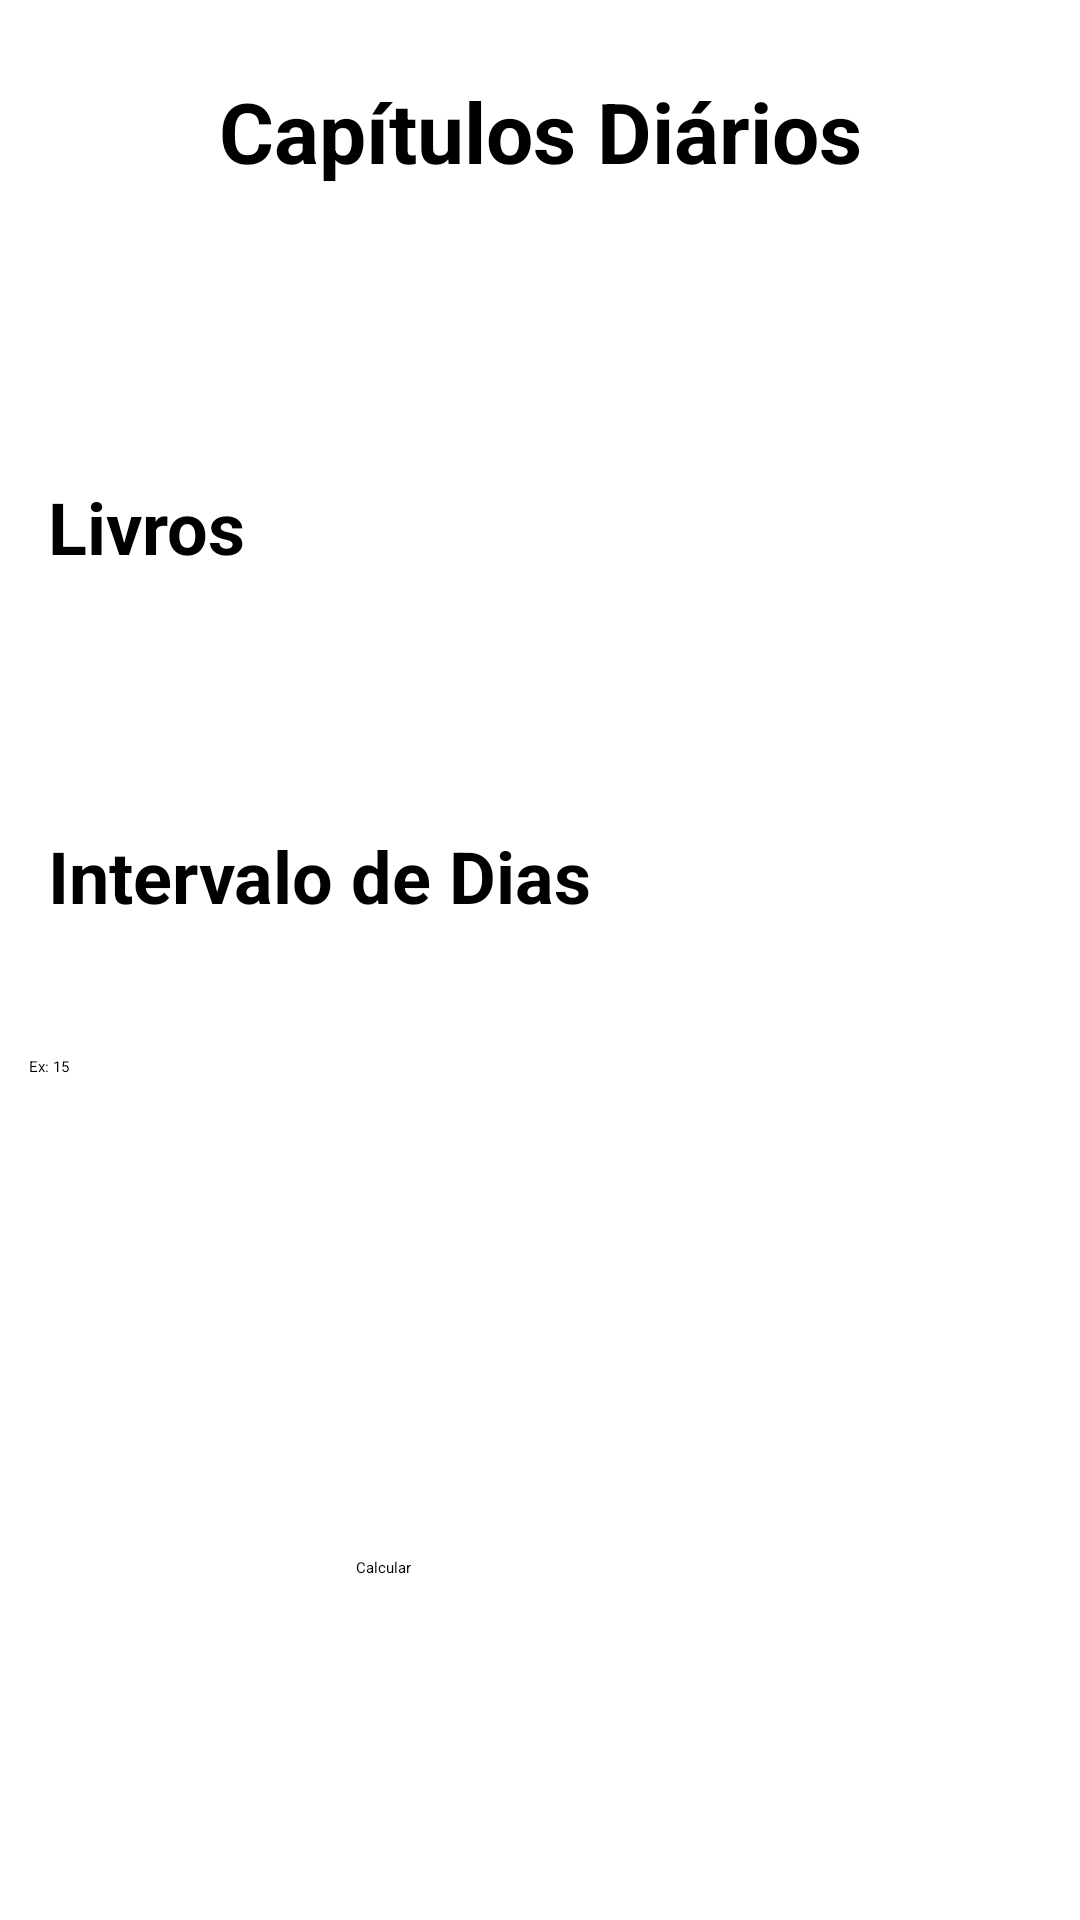

Reconstruct the res/layout file that produces this screen, plus the resources it refers to.
<!-- AndroidManifest.xml: activity theme AppTheme.Light -->
<!-- res/layout/activity_main.xml -->
<?xml version="1.0" encoding="utf-8"?>
<androidx.constraintlayout.widget.ConstraintLayout xmlns:android="http://schemas.android.com/apk/res/android"
    xmlns:app="http://schemas.android.com/apk/res-auto"
    xmlns:tools="http://schemas.android.com/tools"
    android:layout_width="match_parent"
    android:layout_height="match_parent"
    tools:context=".MainActivity">


    <TextView
        android:id="@+id/textTitulo"
        android:layout_width="0dp"
        android:layout_height="wrap_content"
        android:layout_marginTop="25dp"
        android:text="Capítulos Diários"
        android:textAlignment="center"
        android:textSize="28dp"
        android:textStyle="bold"
        app:layout_constraintEnd_toEndOf="parent"
        app:layout_constraintHorizontal_bias="0.0"
        app:layout_constraintStart_toStartOf="parent"
        app:layout_constraintTop_toTopOf="parent" />

    <TextView
        android:id="@+id/textView"
        android:layout_width="wrap_content"
        android:layout_height="wrap_content"
        android:layout_marginStart="16dp"
        android:layout_marginBottom="40dp"
        android:gravity="center"
        android:text="Livros"
        android:textSize="24sp"
        android:textStyle="bold"
        app:layout_constraintBottom_toTopOf="@+id/spinnerLivros"
        app:layout_constraintStart_toStartOf="parent" />

    <EditText
        android:id="@+id/editTextDias"
        android:layout_width="316dp"
        android:layout_height="46dp"
        android:layout_below="@id/spinnerLivros"
        android:layout_marginStart="8dp"
        android:layout_marginTop="352dp"
        android:hint="Ex: 15"
        android:inputType="number"
        app:layout_constraintEnd_toEndOf="parent"
        app:layout_constraintHorizontal_bias="0.045"
        app:layout_constraintStart_toStartOf="parent"
        app:layout_constraintTop_toTopOf="parent" />

    <TextView
        android:id="@+id/textView2"
        android:layout_width="wrap_content"
        android:layout_height="wrap_content"
        android:layout_marginStart="16dp"
        android:layout_marginBottom="44dp"
        android:text="Intervalo de Dias"
        android:textAllCaps="false"
        android:textSize="24sp"
        android:textStyle="bold"
        app:layout_constraintBottom_toTopOf="@+id/editTextDias"
        app:layout_constraintStart_toStartOf="parent" />

    <Spinner
        android:id="@+id/spinnerLivros"
        android:layout_width="0dp"
        android:layout_height="wrap_content"
        android:layout_centerHorizontal="true"
        android:layout_marginStart="8dp"
        android:layout_marginBottom="44dp"
        android:spinnerMode="dialog"
        app:layout_constraintBottom_toTopOf="@+id/textView2"
        app:layout_constraintEnd_toEndOf="parent"
        app:layout_constraintHorizontal_bias="0.0"
        app:layout_constraintStart_toStartOf="parent"
        tools:ignore="MissingConstraints" />

    <Button
        android:id="@+id/btnCalcular"
        android:layout_width="122dp"
        android:layout_height="53dp"
        android:layout_below="@id/editTextDias"
        android:layout_centerHorizontal="true"
        android:layout_marginBottom="68dp"
        android:text="Calcular"
        app:layout_constraintBottom_toBottomOf="parent"
        app:layout_constraintEnd_toEndOf="parent"
        app:layout_constraintHorizontal_bias="0.498"
        app:layout_constraintStart_toStartOf="parent" />

    <TextView
        android:id="@+id/textResultado"
        android:layout_width="wrap_content"
        android:layout_height="wrap_content"
        android:layout_below="@id/btnCalcular"
        android:layout_centerHorizontal="true"
        android:layout_marginStart="24dp"
        android:layout_marginTop="84dp"
        android:layout_marginEnd="16dp"
        android:text=""
        android:textSize="18sp"
        app:layout_constraintEnd_toEndOf="parent"
        app:layout_constraintStart_toStartOf="parent"
        app:layout_constraintTop_toBottomOf="@+id/editTextDias" />
</androidx.constraintlayout.widget.ConstraintLayout>
<!-- resources referenced by this layout -->
<resources>

</resources>
